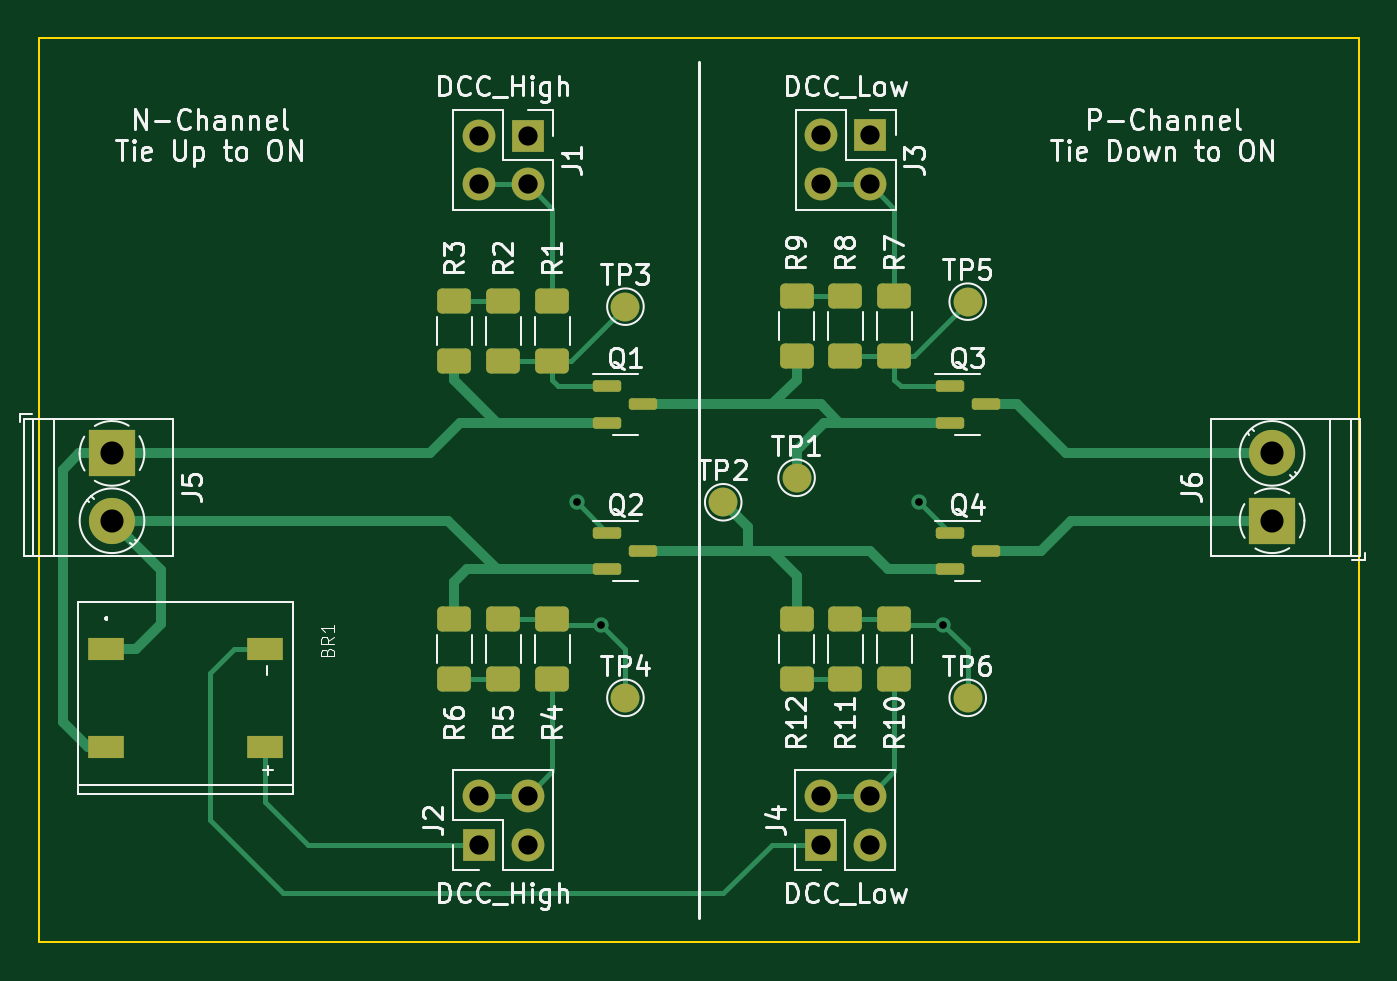
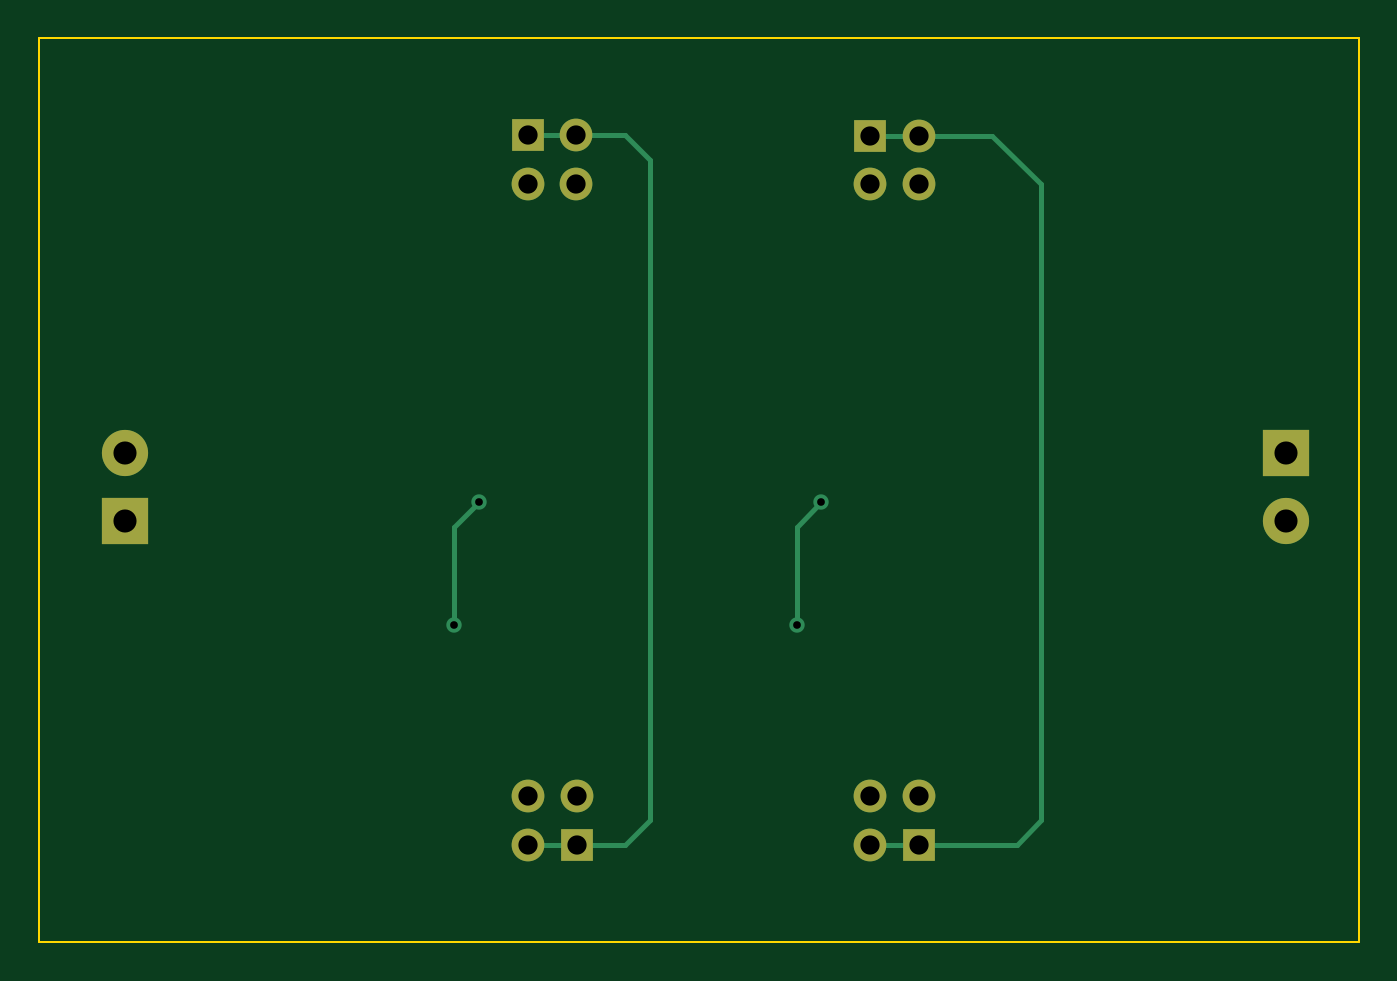
Circuit board: 9 layer files. Board 68.6 x 47.0 mm.
- bottom_copper: AbcTestBoard-B_Cu.gbr (3310 bytes)
- bottom_mask: AbcTestBoard-B_Mask.gbr (1297 bytes)
- bottom_silk: AbcTestBoard-B_Silkscreen.gbr (538 bytes)
- outline: AbcTestBoard-Edge_Cuts.gbr (767 bytes)
- top_copper: AbcTestBoard-F_Cu.gbr (11520 bytes)
- top_mask: AbcTestBoard-F_Mask.gbr (3809 bytes)
- top_silk: AbcTestBoard-F_Silkscreen.gbr (44076 bytes)
- drill: AbcTestBoard-NPTH.drl (358 bytes)
- drill: AbcTestBoard-PTH.drl (896 bytes)

=== bottom_copper: AbcTestBoard-B_Cu.gbr ===
%TF.GenerationSoftware,KiCad,Pcbnew,6.0.0-rc2-unknown-160328abc7~144~ubuntu21.10.1*%
%TF.CreationDate,2021-12-28T14:59:46+01:00*%
%TF.ProjectId,AbcTestBoard,41626354-6573-4744-926f-6172642e6b69,rev?*%
%TF.SameCoordinates,Original*%
%TF.FileFunction,Copper,L2,Bot*%
%TF.FilePolarity,Positive*%
%FSLAX46Y46*%
G04 Gerber Fmt 4.6, Leading zero omitted, Abs format (unit mm)*
G04 Created by KiCad (PCBNEW 6.0.0-rc2-unknown-160328abc7~144~ubuntu21.10.1) date 2021-12-28 14:59:46*
%MOMM*%
%LPD*%
G01*
G04 APERTURE LIST*
%TA.AperFunction,ComponentPad*%
%ADD10R,1.700000X1.700000*%
%TD*%
%TA.AperFunction,ComponentPad*%
%ADD11O,1.700000X1.700000*%
%TD*%
%TA.AperFunction,ComponentPad*%
%ADD12R,2.400000X2.400000*%
%TD*%
%TA.AperFunction,ComponentPad*%
%ADD13C,2.400000*%
%TD*%
%TA.AperFunction,ViaPad*%
%ADD14C,0.800000*%
%TD*%
%TA.AperFunction,Conductor*%
%ADD15C,0.250000*%
%TD*%
G04 APERTURE END LIST*
D10*
%TO.P,J2,1,Pin_1*%
%TO.N,/DCC_HIGH*%
X63495000Y-104145000D03*
D11*
%TO.P,J2,2,Pin_2*%
%TO.N,Net-(J2-Pad2)*%
X63495000Y-101605000D03*
%TO.P,J2,3,Pin_3*%
%TO.N,/DCC_HIGH*%
X66035000Y-104145000D03*
%TO.P,J2,4,Pin_4*%
%TO.N,Net-(J2-Pad2)*%
X66035000Y-101605000D03*
%TD*%
D12*
%TO.P,J5,1,Pin_1*%
%TO.N,/J_IN*%
X44450000Y-83820000D03*
D13*
%TO.P,J5,2,Pin_2*%
%TO.N,/K_IN*%
X44450000Y-87320000D03*
%TD*%
D10*
%TO.P,J1,1,Pin_1*%
%TO.N,/DCC_HIGH*%
X66045000Y-67310000D03*
D11*
%TO.P,J1,2,Pin_2*%
%TO.N,Net-(J1-Pad2)*%
X66045000Y-69850000D03*
%TO.P,J1,3,Pin_3*%
%TO.N,/DCC_HIGH*%
X63505000Y-67310000D03*
%TO.P,J1,4,Pin_4*%
%TO.N,Net-(J1-Pad2)*%
X63505000Y-69850000D03*
%TD*%
D10*
%TO.P,J3,1,Pin_1*%
%TO.N,/DCC_LOW*%
X83825000Y-67305000D03*
D11*
%TO.P,J3,2,Pin_2*%
%TO.N,Net-(J3-Pad2)*%
X83825000Y-69845000D03*
%TO.P,J3,3,Pin_3*%
%TO.N,/DCC_LOW*%
X81285000Y-67305000D03*
%TO.P,J3,4,Pin_4*%
%TO.N,Net-(J3-Pad2)*%
X81285000Y-69845000D03*
%TD*%
D10*
%TO.P,J4,1,Pin_1*%
%TO.N,/DCC_LOW*%
X81275000Y-104140000D03*
D11*
%TO.P,J4,2,Pin_2*%
%TO.N,Net-(J4-Pad2)*%
X81275000Y-101600000D03*
%TO.P,J4,3,Pin_3*%
%TO.N,/DCC_LOW*%
X83815000Y-104140000D03*
%TO.P,J4,4,Pin_4*%
%TO.N,Net-(J4-Pad2)*%
X83815000Y-101600000D03*
%TD*%
D12*
%TO.P,J6,1,Pin_1*%
%TO.N,/K_OUT*%
X104710000Y-87320000D03*
D13*
%TO.P,J6,2,Pin_2*%
%TO.N,/J_OUT*%
X104710000Y-83820000D03*
%TD*%
D14*
%TO.N,Net-(Q2-Pad1)*%
X68580000Y-86360000D03*
X69850000Y-92710000D03*
%TO.N,Net-(Q4-Pad1)*%
X86360000Y-86360000D03*
X87630000Y-92710000D03*
%TD*%
D15*
%TO.N,Net-(Q2-Pad1)*%
X69850000Y-92710000D02*
X69850000Y-87630000D01*
X69850000Y-87630000D02*
X68580000Y-86360000D01*
%TO.N,Net-(Q4-Pad1)*%
X87630000Y-92710000D02*
X87630000Y-87630000D01*
X87630000Y-87630000D02*
X86360000Y-86360000D01*
%TO.N,/DCC_HIGH*%
X57150000Y-69850000D02*
X57150000Y-102870000D01*
X58425000Y-104145000D02*
X66035000Y-104145000D01*
X63505000Y-67310000D02*
X59690000Y-67310000D01*
X59690000Y-67310000D02*
X57150000Y-69850000D01*
X57150000Y-102870000D02*
X58425000Y-104145000D01*
X66045000Y-67310000D02*
X63505000Y-67310000D01*
%TO.N,/DCC_LOW*%
X77470000Y-68580000D02*
X78745000Y-67305000D01*
X81285000Y-67305000D02*
X83825000Y-67305000D01*
X83815000Y-104140000D02*
X81275000Y-104140000D01*
X78740000Y-104140000D02*
X77470000Y-102870000D01*
X78745000Y-67305000D02*
X81285000Y-67305000D01*
X77470000Y-102870000D02*
X77470000Y-68580000D01*
X81275000Y-104140000D02*
X78740000Y-104140000D01*
%TD*%
M02*

=== bottom_mask: AbcTestBoard-B_Mask.gbr ===
%TF.GenerationSoftware,KiCad,Pcbnew,6.0.0-rc2-unknown-160328abc7~144~ubuntu21.10.1*%
%TF.CreationDate,2021-12-28T14:59:46+01:00*%
%TF.ProjectId,AbcTestBoard,41626354-6573-4744-926f-6172642e6b69,rev?*%
%TF.SameCoordinates,Original*%
%TF.FileFunction,Soldermask,Bot*%
%TF.FilePolarity,Negative*%
%FSLAX46Y46*%
G04 Gerber Fmt 4.6, Leading zero omitted, Abs format (unit mm)*
G04 Created by KiCad (PCBNEW 6.0.0-rc2-unknown-160328abc7~144~ubuntu21.10.1) date 2021-12-28 14:59:46*
%MOMM*%
%LPD*%
G01*
G04 APERTURE LIST*
%ADD10R,1.700000X1.700000*%
%ADD11O,1.700000X1.700000*%
%ADD12R,2.400000X2.400000*%
%ADD13C,2.400000*%
G04 APERTURE END LIST*
D10*
%TO.C,J2*%
X63495000Y-104145000D03*
D11*
X63495000Y-101605000D03*
X66035000Y-104145000D03*
X66035000Y-101605000D03*
%TD*%
D12*
%TO.C,J5*%
X44450000Y-83820000D03*
D13*
X44450000Y-87320000D03*
%TD*%
D10*
%TO.C,J1*%
X66045000Y-67310000D03*
D11*
X66045000Y-69850000D03*
X63505000Y-67310000D03*
X63505000Y-69850000D03*
%TD*%
D10*
%TO.C,J3*%
X83825000Y-67305000D03*
D11*
X83825000Y-69845000D03*
X81285000Y-67305000D03*
X81285000Y-69845000D03*
%TD*%
D10*
%TO.C,J4*%
X81275000Y-104140000D03*
D11*
X81275000Y-101600000D03*
X83815000Y-104140000D03*
X83815000Y-101600000D03*
%TD*%
D12*
%TO.C,J6*%
X104710000Y-87320000D03*
D13*
X104710000Y-83820000D03*
%TD*%
M02*

=== bottom_silk: AbcTestBoard-B_Silkscreen.gbr ===
%TF.GenerationSoftware,KiCad,Pcbnew,6.0.0-rc2-unknown-160328abc7~144~ubuntu21.10.1*%
%TF.CreationDate,2021-12-28T14:59:46+01:00*%
%TF.ProjectId,AbcTestBoard,41626354-6573-4744-926f-6172642e6b69,rev?*%
%TF.SameCoordinates,Original*%
%TF.FileFunction,Legend,Bot*%
%TF.FilePolarity,Positive*%
%FSLAX46Y46*%
G04 Gerber Fmt 4.6, Leading zero omitted, Abs format (unit mm)*
G04 Created by KiCad (PCBNEW 6.0.0-rc2-unknown-160328abc7~144~ubuntu21.10.1) date 2021-12-28 14:59:46*
%MOMM*%
%LPD*%
G01*
G04 APERTURE LIST*
G04 APERTURE END LIST*
M02*

=== outline: AbcTestBoard-Edge_Cuts.gbr ===
%TF.GenerationSoftware,KiCad,Pcbnew,6.0.0-rc2-unknown-160328abc7~144~ubuntu21.10.1*%
%TF.CreationDate,2021-12-28T14:59:47+01:00*%
%TF.ProjectId,AbcTestBoard,41626354-6573-4744-926f-6172642e6b69,rev?*%
%TF.SameCoordinates,Original*%
%TF.FileFunction,Profile,NP*%
%FSLAX46Y46*%
G04 Gerber Fmt 4.6, Leading zero omitted, Abs format (unit mm)*
G04 Created by KiCad (PCBNEW 6.0.0-rc2-unknown-160328abc7~144~ubuntu21.10.1) date 2021-12-28 14:59:47*
%MOMM*%
%LPD*%
G01*
G04 APERTURE LIST*
%TA.AperFunction,Profile*%
%ADD10C,0.100000*%
%TD*%
G04 APERTURE END LIST*
D10*
X40640000Y-109220000D02*
X40640000Y-62230000D01*
X109220000Y-62230000D02*
X109220000Y-109220000D01*
X40640000Y-62230000D02*
X109220000Y-62230000D01*
X109220000Y-109220000D02*
X40640000Y-109220000D01*
M02*

=== top_copper: AbcTestBoard-F_Cu.gbr (11520 bytes, source omitted) ===
=== top_mask: AbcTestBoard-F_Mask.gbr ===
%TF.GenerationSoftware,KiCad,Pcbnew,6.0.0-rc2-unknown-160328abc7~144~ubuntu21.10.1*%
%TF.CreationDate,2021-12-28T14:59:46+01:00*%
%TF.ProjectId,AbcTestBoard,41626354-6573-4744-926f-6172642e6b69,rev?*%
%TF.SameCoordinates,Original*%
%TF.FileFunction,Soldermask,Top*%
%TF.FilePolarity,Negative*%
%FSLAX46Y46*%
G04 Gerber Fmt 4.6, Leading zero omitted, Abs format (unit mm)*
G04 Created by KiCad (PCBNEW 6.0.0-rc2-unknown-160328abc7~144~ubuntu21.10.1) date 2021-12-28 14:59:46*
%MOMM*%
%LPD*%
G01*
G04 APERTURE LIST*
G04 Aperture macros list*
%AMRoundRect*
0 Rectangle with rounded corners*
0 $1 Rounding radius*
0 $2 $3 $4 $5 $6 $7 $8 $9 X,Y pos of 4 corners*
0 Add a 4 corners polygon primitive as box body*
4,1,4,$2,$3,$4,$5,$6,$7,$8,$9,$2,$3,0*
0 Add four circle primitives for the rounded corners*
1,1,$1+$1,$2,$3*
1,1,$1+$1,$4,$5*
1,1,$1+$1,$6,$7*
1,1,$1+$1,$8,$9*
0 Add four rect primitives between the rounded corners*
20,1,$1+$1,$2,$3,$4,$5,0*
20,1,$1+$1,$4,$5,$6,$7,0*
20,1,$1+$1,$6,$7,$8,$9,0*
20,1,$1+$1,$8,$9,$2,$3,0*%
G04 Aperture macros list end*
%ADD10RoundRect,0.150000X-0.587500X-0.150000X0.587500X-0.150000X0.587500X0.150000X-0.587500X0.150000X0*%
%ADD11R,1.700000X1.700000*%
%ADD12O,1.700000X1.700000*%
%ADD13RoundRect,0.250000X-0.625000X0.400000X-0.625000X-0.400000X0.625000X-0.400000X0.625000X0.400000X0*%
%ADD14RoundRect,0.250000X0.625000X-0.400000X0.625000X0.400000X-0.625000X0.400000X-0.625000X-0.400000X0*%
%ADD15C,1.500000*%
%ADD16R,2.400000X2.400000*%
%ADD17C,2.400000*%
%ADD18R,1.900000X1.200000*%
G04 APERTURE END LIST*
D10*
%TO.C,Q3*%
X87962500Y-80330000D03*
X87962500Y-82230000D03*
X89837500Y-81280000D03*
%TD*%
D11*
%TO.C,J2*%
X63495000Y-104145000D03*
D12*
X63495000Y-101605000D03*
X66035000Y-104145000D03*
X66035000Y-101605000D03*
%TD*%
D13*
%TO.C,R9*%
X80010000Y-75640000D03*
X80010000Y-78740000D03*
%TD*%
D14*
%TO.C,R4*%
X67310000Y-95530000D03*
X67310000Y-92430000D03*
%TD*%
D13*
%TO.C,R1*%
X67310000Y-75920000D03*
X67310000Y-79020000D03*
%TD*%
D15*
%TO.C,TP6*%
X88900000Y-96520000D03*
%TD*%
D16*
%TO.C,J5*%
X44450000Y-83820000D03*
D17*
X44450000Y-87320000D03*
%TD*%
D15*
%TO.C,TP4*%
X71120000Y-96520000D03*
%TD*%
%TO.C,TP1*%
X80010000Y-85090000D03*
%TD*%
%TO.C,TP2*%
X76200000Y-86360000D03*
%TD*%
D14*
%TO.C,R6*%
X62230000Y-95530000D03*
X62230000Y-92430000D03*
%TD*%
%TO.C,R2*%
X64770000Y-79020000D03*
X64770000Y-75920000D03*
%TD*%
D10*
%TO.C,Q1*%
X70182500Y-80330000D03*
X70182500Y-82230000D03*
X72057500Y-81280000D03*
%TD*%
D13*
%TO.C,R3*%
X62230000Y-75920000D03*
X62230000Y-79020000D03*
%TD*%
D11*
%TO.C,J1*%
X66045000Y-67310000D03*
D12*
X66045000Y-69850000D03*
X63505000Y-67310000D03*
X63505000Y-69850000D03*
%TD*%
D11*
%TO.C,J3*%
X83825000Y-67305000D03*
D12*
X83825000Y-69845000D03*
X81285000Y-67305000D03*
X81285000Y-69845000D03*
%TD*%
D11*
%TO.C,J4*%
X81275000Y-104140000D03*
D12*
X81275000Y-101600000D03*
X83815000Y-104140000D03*
X83815000Y-101600000D03*
%TD*%
D13*
%TO.C,R5*%
X64770000Y-92430000D03*
X64770000Y-95530000D03*
%TD*%
D18*
%TO.C,BR1*%
X44135580Y-99069590D03*
X44135580Y-93969590D03*
X52385580Y-93969590D03*
X52385580Y-99069590D03*
%TD*%
D14*
%TO.C,R10*%
X85090000Y-95530000D03*
X85090000Y-92430000D03*
%TD*%
D16*
%TO.C,J6*%
X104710000Y-87320000D03*
D17*
X104710000Y-83820000D03*
%TD*%
D14*
%TO.C,R8*%
X82550000Y-78740000D03*
X82550000Y-75640000D03*
%TD*%
D13*
%TO.C,R11*%
X82550000Y-92430000D03*
X82550000Y-95530000D03*
%TD*%
D15*
%TO.C,TP5*%
X88900000Y-75940000D03*
%TD*%
D14*
%TO.C,R12*%
X80010000Y-95530000D03*
X80010000Y-92430000D03*
%TD*%
D10*
%TO.C,Q2*%
X70182500Y-87950000D03*
X70182500Y-89850000D03*
X72057500Y-88900000D03*
%TD*%
D13*
%TO.C,R7*%
X85090000Y-75640000D03*
X85090000Y-78740000D03*
%TD*%
D15*
%TO.C,TP3*%
X71120000Y-76200000D03*
%TD*%
D10*
%TO.C,Q4*%
X87962500Y-87950000D03*
X87962500Y-89850000D03*
X89837500Y-88900000D03*
%TD*%
M02*

=== top_silk: AbcTestBoard-F_Silkscreen.gbr (44076 bytes, source omitted) ===
=== drill: AbcTestBoard-NPTH.drl ===
M48
; DRILL file {KiCad 6.0.0-rc2-unknown-160328abc7~144~ubuntu21.10.1} date Tue 28 Dec 2021 15:03:46 CET
; FORMAT={-:-/ absolute / metric / decimal}
; #@! TF.CreationDate,2021-12-28T15:03:46+01:00
; #@! TF.GenerationSoftware,Kicad,Pcbnew,6.0.0-rc2-unknown-160328abc7~144~ubuntu21.10.1
; #@! TF.FileFunction,NonPlated,1,2,NPTH
FMAT,2
METRIC
%
G90
G05
T0
M30

=== drill: AbcTestBoard-PTH.drl ===
M48
; DRILL file {KiCad 6.0.0-rc2-unknown-160328abc7~144~ubuntu21.10.1} date Tue 28 Dec 2021 15:03:46 CET
; FORMAT={-:-/ absolute / metric / decimal}
; #@! TF.CreationDate,2021-12-28T15:03:46+01:00
; #@! TF.GenerationSoftware,Kicad,Pcbnew,6.0.0-rc2-unknown-160328abc7~144~ubuntu21.10.1
; #@! TF.FileFunction,Plated,1,2,PTH
FMAT,2
METRIC
; #@! TA.AperFunction,Plated,PTH,ViaDrill
T1C0.400
; #@! TA.AperFunction,Plated,PTH,ComponentDrill
T2C1.000
; #@! TA.AperFunction,Plated,PTH,ComponentDrill
T3C1.200
%
G90
G05
T1
X68.58Y-86.36
X69.85Y-92.71
X86.36Y-86.36
X87.63Y-92.71
T2
X63.495Y-101.605
X63.495Y-104.145
X63.505Y-67.31
X63.505Y-69.85
X66.035Y-101.605
X66.035Y-104.145
X66.045Y-67.31
X66.045Y-69.85
X81.275Y-101.6
X81.275Y-104.14
X81.285Y-67.305
X81.285Y-69.845
X83.815Y-101.6
X83.815Y-104.14
X83.825Y-67.305
X83.825Y-69.845
T3
X44.45Y-83.82
X44.45Y-87.32
X104.71Y-83.82
X104.71Y-87.32
T0
M30
